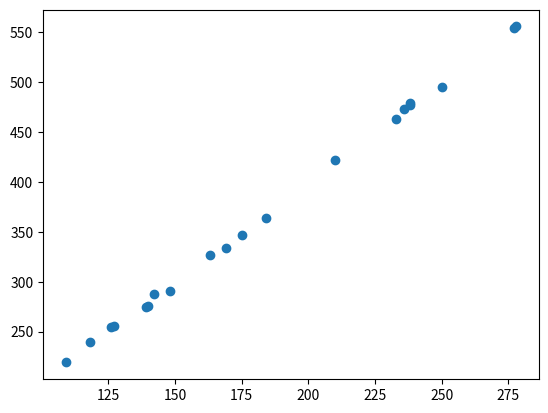

Recreate this plot in Python.
import matplotlib.pyplot as plt

x = [184, 163, 236, 148, 126, 278, 277, 238, 140, 250, 169, 210, 127, 109, 233, 139, 118, 175, 238, 142]
y = [364, 327, 473, 291, 255, 556, 554, 479, 276, 495, 334, 422, 256, 219, 463, 275, 240, 347, 477, 288]

fig, ax = plt.subplots()
ax.scatter(x, y)
plt.show()
